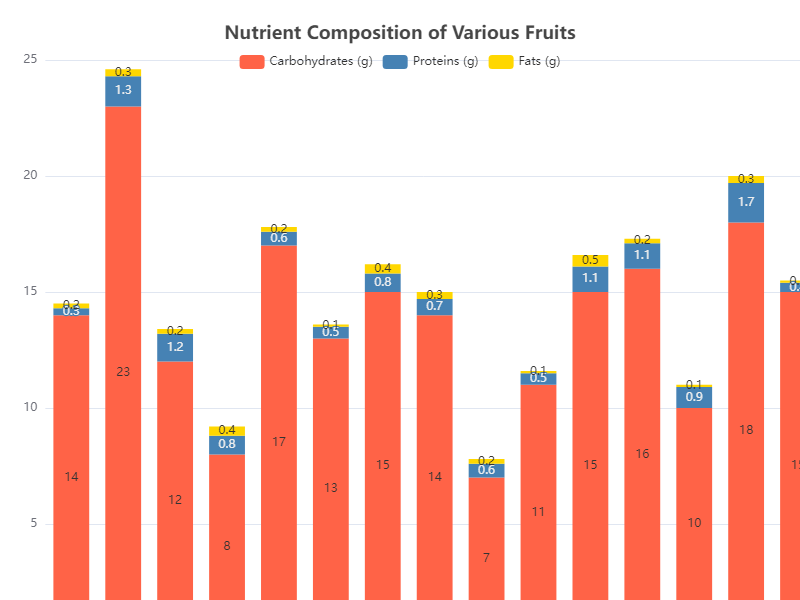

Source data for this figure (header and first rows):
Fruit, Carbohydrates (g), Proteins (g), Fats (g)
Apple, 14, 0.3, 0.2
Banana, 23, 1.3, 0.3
Orange, 12, 1.2, 0.2
Strawberry, 8, 0.8, 0.4
Grapes, 17, 0.6, 0.2
Pineapple, 13, 0.5, 0.1
Mango, 15, 0.8, 0.4
Blueberry, 14, 0.7, 0.3
Watermelon, 7, 0.6, 0.2
Papaya, 11, 0.5, 0.1
Kiwi, 15, 1.1, 0.5
Cherry, 16, 1.1, 0.2
Peach, 10, 0.9, 0.1
Pomegranate, 18, 1.7, 0.3
Pear, 15, 0.4, 0.1
